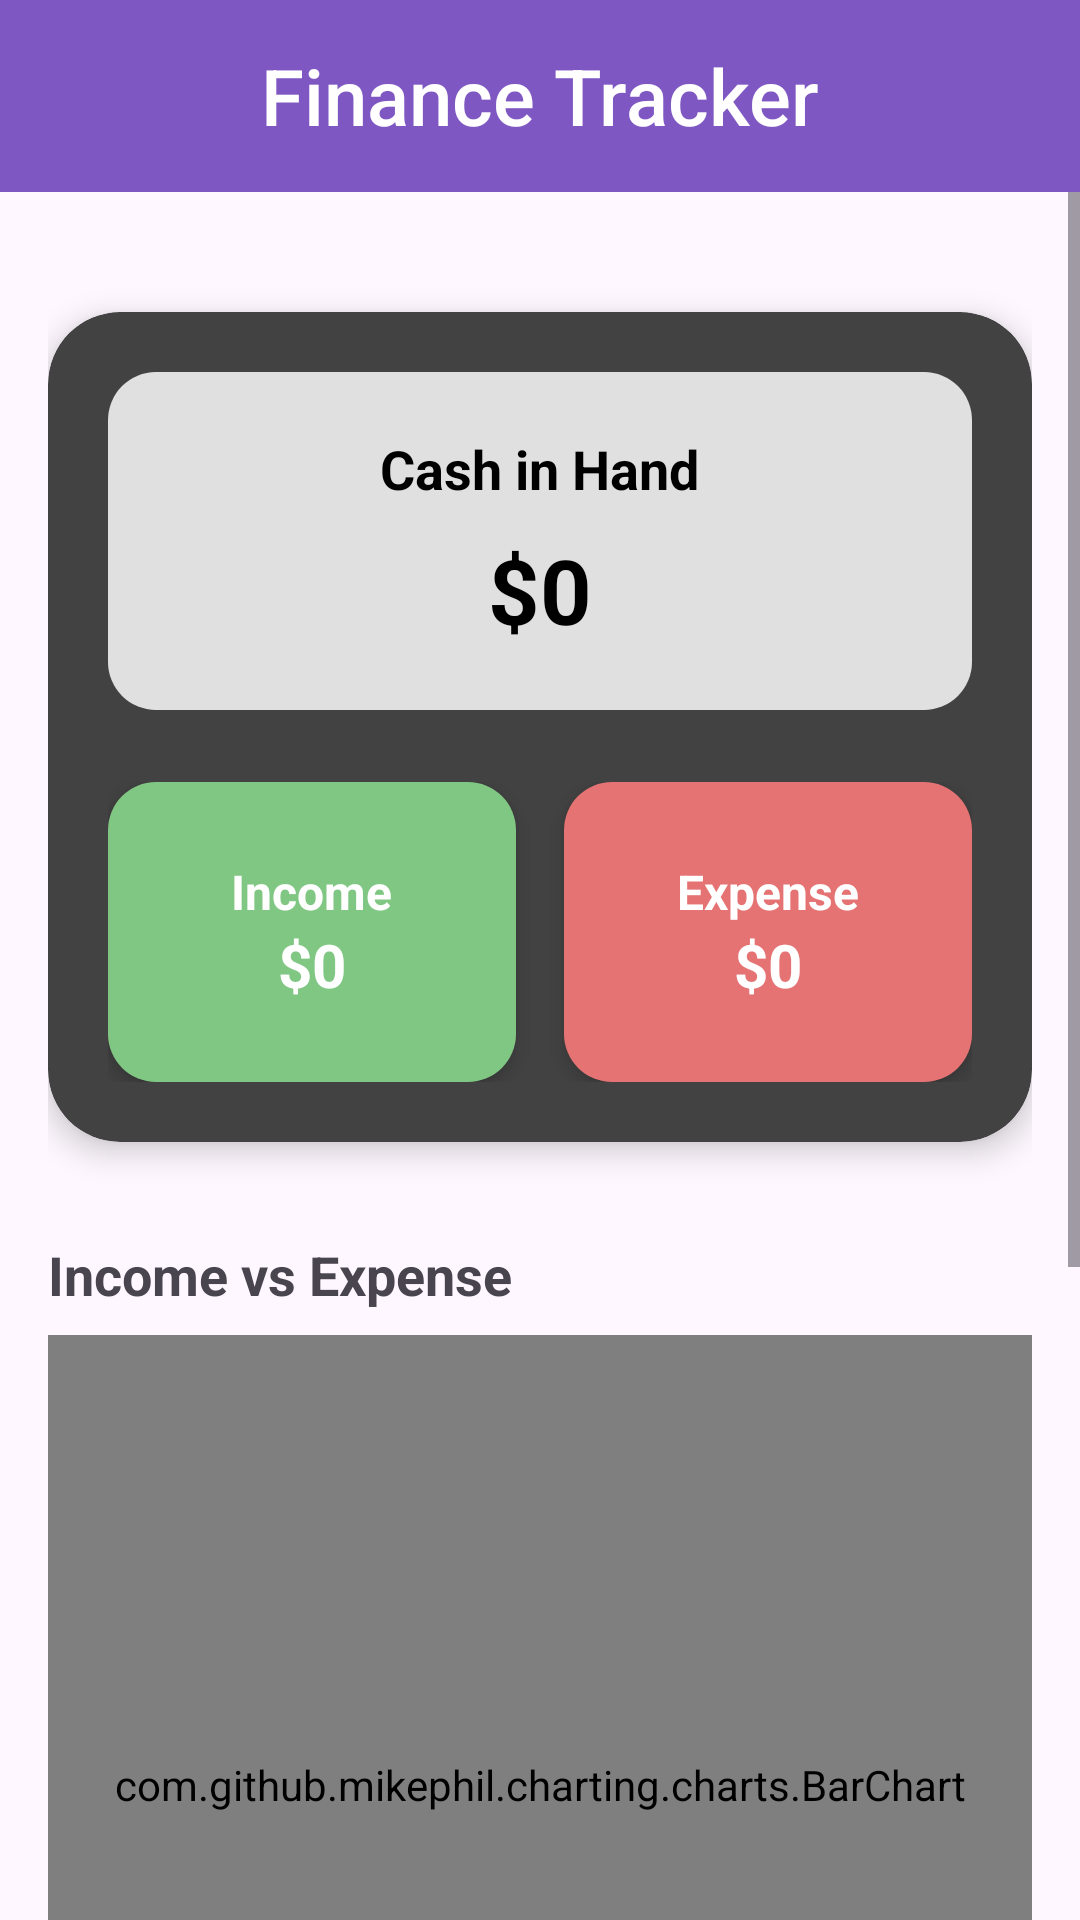

Produce the Android XML layout that renders to this screen, including the resource entries it uses.
<!-- AndroidManifest.xml: application theme Theme.FinanceTracker -->
<!-- res/layout/fragment_dashboard.xml -->
<?xml version="1.0" encoding="utf-8"?>
<LinearLayout xmlns:android="http://schemas.android.com/apk/res/android"
    xmlns:app="http://schemas.android.com/apk/res-auto"
    android:layout_width="match_parent"
    android:layout_height="match_parent"
    android:orientation="vertical"
    android:background="?android:colorBackground">

    
    <com.google.android.material.appbar.MaterialToolbar
        android:id="@+id/toolbar"
        android:layout_width="match_parent"
        android:layout_height="?attr/actionBarSize"
        android:background="?attr/colorPrimary"
        android:elevation="4dp"
        android:theme="@style/ThemeOverlay.Material3.ActionBar"
        app:title="Finance Tracker"
        app:titleCentered="true"
        app:titleTextColor="@android:color/white"
        app:titleTextAppearance="@style/ToolbarTitleStyle" />

    
    <ScrollView
        android:layout_width="match_parent"
        android:layout_height="match_parent"
        android:fillViewport="true">

        <LinearLayout
            android:layout_width="match_parent"
            android:layout_height="wrap_content"
            android:orientation="vertical"
            android:padding="16dp"
            android:paddingBottom="100dp">

            
            <LinearLayout
                android:layout_width="match_parent"
                android:layout_height="wrap_content"
                android:orientation="vertical"
                android:background="@drawable/top_section_background"
                android:padding="20dp"
                android:elevation="6dp"
                android:layout_marginTop="24dp"
                android:layout_marginBottom="32dp"
                android:clipToOutline="true">

                
                <LinearLayout
                    android:id="@+id/ll_cash_in_hand"
                    android:layout_width="match_parent"
                    android:layout_height="wrap_content"
                    android:orientation="vertical"
                    android:gravity="center"
                    android:background="@drawable/curved_rectangle"
                    android:padding="20dp"
                    android:layout_marginBottom="24dp">

                    <TextView
                        android:id="@+id/tv_cash_in_hand_label"
                        android:layout_width="wrap_content"
                        android:layout_height="wrap_content"
                        android:text="Cash in Hand"
                        android:textSize="18sp"
                        android:textStyle="bold"
                        android:textColor="@color/black"
                        android:layout_marginBottom="8dp" />

                    <TextView
                        android:id="@+id/tv_cash_in_hand_value"
                        android:layout_width="wrap_content"
                        android:layout_height="wrap_content"
                        android:text="$0"
                        android:textSize="30sp"
                        android:textStyle="bold"
                        android:textColor="@color/black" />
                </LinearLayout>

                
                <LinearLayout
                    android:layout_width="match_parent"
                    android:layout_height="wrap_content"
                    android:orientation="horizontal"
                    android:gravity="center">

                    
                    <LinearLayout
                        android:id="@+id/ll_income"
                        android:layout_width="0dp"
                        android:layout_height="100dp"
                        android:layout_weight="1"
                        android:orientation="vertical"
                        android:gravity="center"
                        android:background="@drawable/curved_rectangle_green"
                        android:padding="16dp"
                        android:layout_marginEnd="8dp"
                        android:elevation="4dp">

                        <TextView
                            android:id="@+id/tv_income_label"
                            android:layout_width="wrap_content"
                            android:layout_height="wrap_content"
                            android:text="Income"
                            android:textSize="16sp"
                            android:textColor="@color/white"
                            android:textStyle="bold" />

                        <TextView
                            android:id="@+id/tv_income_value"
                            android:layout_width="wrap_content"
                            android:layout_height="wrap_content"
                            android:text="$0"
                            android:textSize="20sp"
                            android:textStyle="bold"
                            android:textColor="@color/white" />
                    </LinearLayout>

                    
                    <LinearLayout
                        android:id="@+id/ll_expense"
                        android:layout_width="0dp"
                        android:layout_height="100dp"
                        android:layout_weight="1"
                        android:orientation="vertical"
                        android:gravity="center"
                        android:background="@drawable/curved_rectangle_red"
                        android:padding="16dp"
                        android:layout_marginStart="8dp"
                        android:elevation="4dp">

                        <TextView
                            android:id="@+id/tv_expense_label"
                            android:layout_width="wrap_content"
                            android:layout_height="wrap_content"
                            android:text="Expense"
                            android:textSize="16sp"
                            android:textColor="@color/white"
                            android:textStyle="bold" />

                        <TextView
                            android:id="@+id/tv_expense_value"
                            android:layout_width="wrap_content"
                            android:layout_height="wrap_content"
                            android:text="$0"
                            android:textSize="20sp"
                            android:textStyle="bold"
                            android:textColor="@color/white" />
                    </LinearLayout>
                </LinearLayout>

            </LinearLayout>

            
            <TextView
                android:layout_width="wrap_content"
                android:layout_height="wrap_content"
                android:text="Income vs Expense"
                android:textSize="18sp"
                android:textStyle="bold"
                android:layout_marginBottom="8dp" />

            <com.github.mikephil.charting.charts.BarChart
                android:id="@+id/bar_chart_income_vs_expense"
                android:layout_width="match_parent"
                android:layout_height="300dp"
                android:layout_marginBottom="32dp" />

            
            <TextView
                android:layout_width="wrap_content"
                android:layout_height="wrap_content"
                android:text="Expense Breakdown"
                android:textSize="18sp"
                android:textStyle="bold"
                android:layout_marginBottom="8dp" />

            <androidx.recyclerview.widget.RecyclerView
                android:id="@+id/rv_expense_breakdown"
                android:layout_width="match_parent"
                android:layout_height="wrap_content"
                android:layout_marginBottom="32dp" />

            
            <TextView
                android:layout_width="wrap_content"
                android:layout_height="wrap_content"
                android:text="Income Breakdown"
                android:textSize="18sp"
                android:textStyle="bold"
                android:layout_marginBottom="8dp" />

            <androidx.recyclerview.widget.RecyclerView
                android:id="@+id/rv_income_breakdown"
                android:layout_width="match_parent"
                android:layout_height="wrap_content"
                android:layout_marginBottom="100dp"/>

        </LinearLayout>
    </ScrollView>
</LinearLayout>
<!-- resources referenced by this layout -->
<resources>
  <color name="black">#FF000000</color>
  <color name="white">#FFFFFFFF</color>
  <!-- drawable curved_rectangle (drawable) -->
  <?xml version="1.0" encoding="utf-8"?>
  <shape xmlns:android="http://schemas.android.com/apk/res/android">
      <solid android:color="@color/gray_light" />
      <corners android:radius="16dp" />
  </shape>
  <!-- drawable curved_rectangle_green (drawable) -->
  <?xml version="1.0" encoding="utf-8"?>
  <shape xmlns:android="http://schemas.android.com/apk/res/android">
      <solid android:color="@color/income_color" />
      <corners android:radius="16dp" />
  </shape>
  <!-- drawable curved_rectangle_red (drawable) -->
  <?xml version="1.0" encoding="utf-8"?>
  <shape xmlns:android="http://schemas.android.com/apk/res/android">
      <solid android:color="@color/expense_color" />
      <corners android:radius="16dp" />
  </shape>
  <!-- drawable top_section_background (drawable) -->
  <?xml version="1.0" encoding="utf-8"?>
  <shape xmlns:android="http://schemas.android.com/apk/res/android" android:shape="rectangle">
      <solid android:color="@color/gray_dark" /> 
      <corners android:radius="24dp" />
  </shape>
  <style name="ToolbarTitleStyle" parent="TextAppearance.Widget.AppCompat.Toolbar.Title">
          <item name="android:textSize">26sp</item> 
          <item name="android:textColor">@android:color/white</item>
      </style>
  <style name="Theme.FinanceTracker" parent="Base.Theme.FinanceTracker" />
  <color name="gray_light">#E0E0E0</color>
  <color name="income_color">#81C784</color>
  <color name="expense_color">#E57373</color>
  <color name="gray_dark">#424242</color>
  <style name="Base.Theme.FinanceTracker" parent="Theme.Material3.DayNight.NoActionBar">
  
          <item name="colorPrimary">@color/my_light_primary</item>
      </style>
  <color name="my_light_primary">#7E57C2</color>
</resources>
